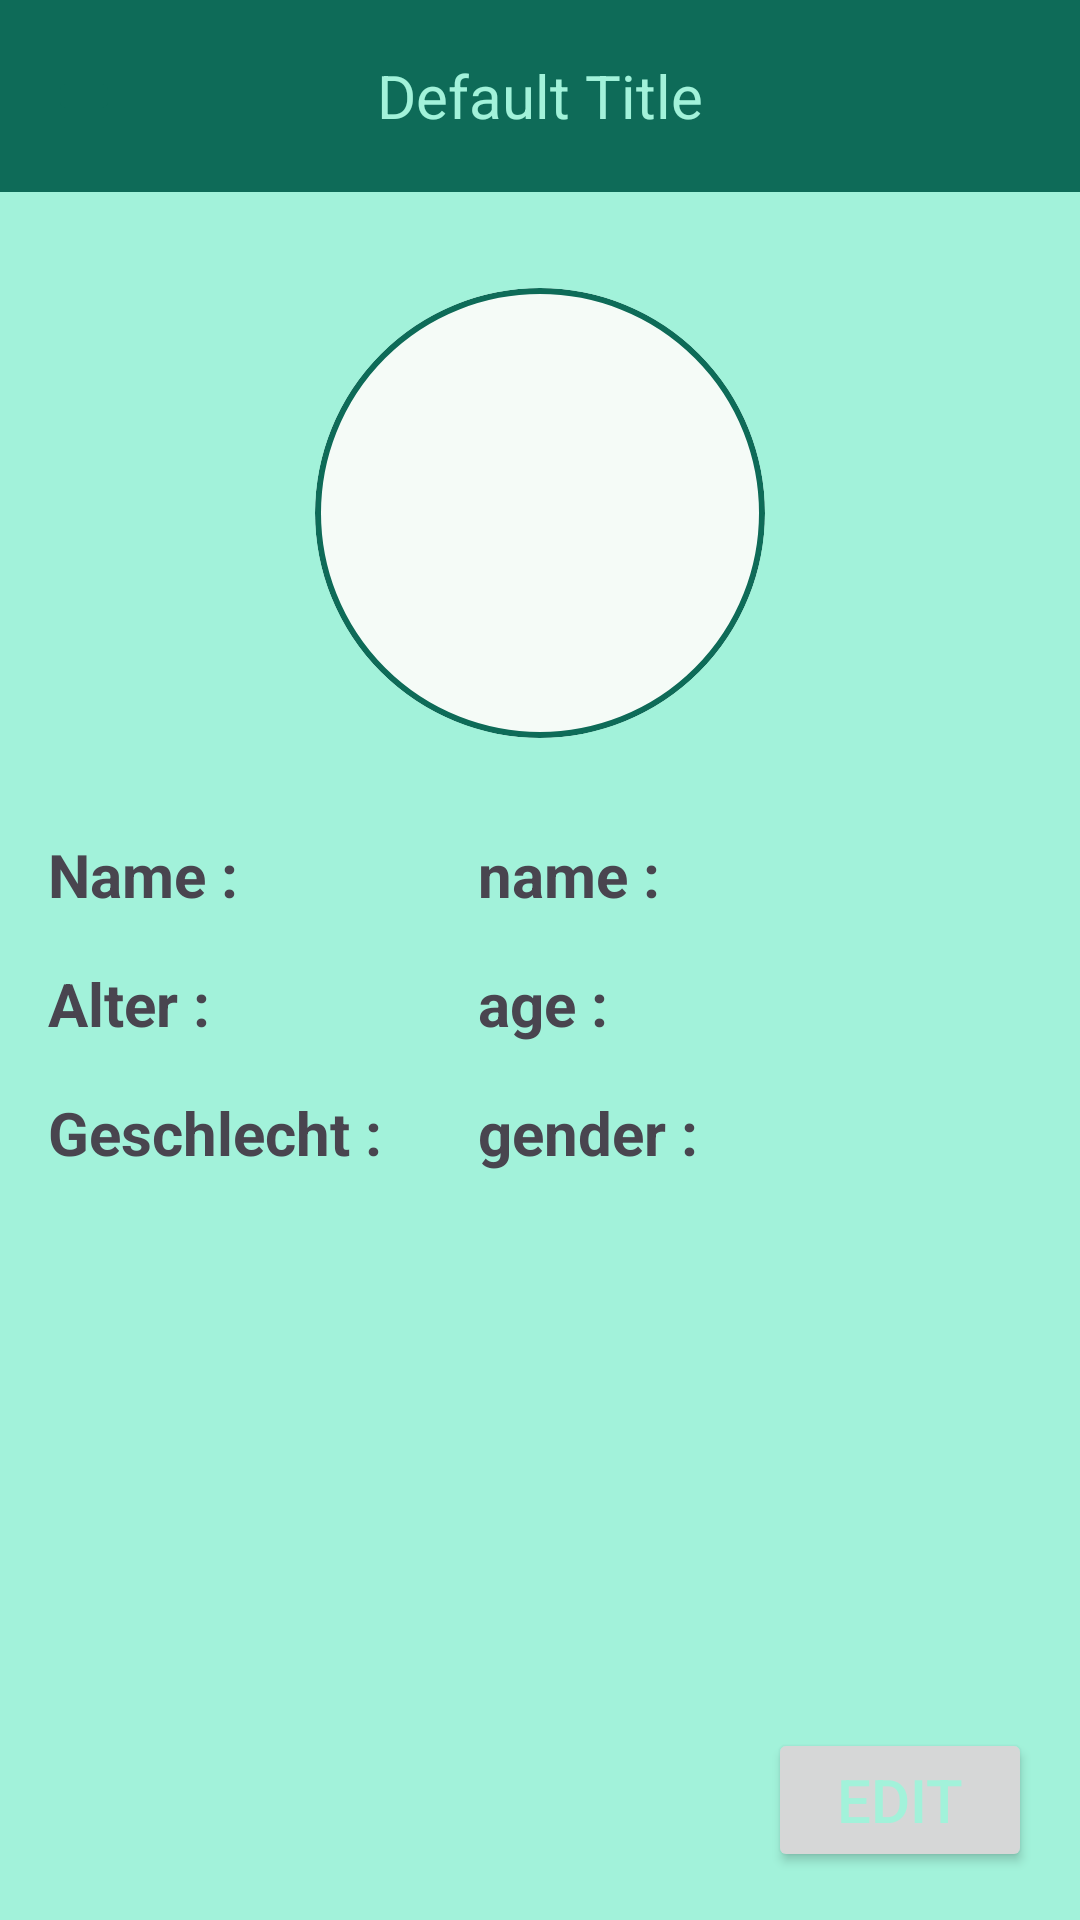

Layout XML and referenced resources for this Android screen:
<!-- AndroidManifest.xml: application theme App.Abschlussprojekt -->
<!-- res/layout/fragment_settings_profile.xml -->
<?xml version="1.0" encoding="utf-8"?>
<androidx.constraintlayout.widget.ConstraintLayout xmlns:android="http://schemas.android.com/apk/res/android"
    xmlns:app="http://schemas.android.com/apk/res-auto"
    xmlns:tools="http://schemas.android.com/tools"
    android:id="@+id/frameLayout2"
    android:layout_width="match_parent"
    android:layout_height="match_parent"
    android:background="@color/md_theme_primaryContainer"
    tools:context=".ui.settings.SettingsProfileFragment">

    <Button
        android:id="@+id/bt_profile_edit"
        android:layout_width="wrap_content"
        android:layout_height="wrap_content"
        android:layout_marginEnd="16dp"
        android:layout_marginBottom="16dp"
        android:text="@string/edit"
        android:textColor="@color/md_theme_primaryContainer"
        android:textSize="20sp"
        app:layout_constraintBottom_toBottomOf="parent"
        app:layout_constraintEnd_toEndOf="parent" />

    <include
        android:id="@+id/toolbar"
        layout="@layout/toolbar"
        app:layout_constraintEnd_toEndOf="parent"
        app:layout_constraintStart_toStartOf="parent"
        app:layout_constraintTop_toTopOf="parent" />

    <com.google.android.material.textview.MaterialTextView
        android:id="@+id/tv_name"
        android:layout_width="wrap_content"
        android:layout_height="wrap_content"
        android:layout_marginStart="16dp"
        android:layout_marginTop="32dp"
        android:text="@string/name_profile"
        android:textSize="20sp"
        android:textStyle="bold"
        app:layout_constraintStart_toStartOf="parent"
        app:layout_constraintTop_toBottomOf="@+id/cv_profile_pic" />

    <com.google.android.material.textview.MaterialTextView
        android:id="@+id/tv_name_input"
        android:layout_width="wrap_content"
        android:layout_height="wrap_content"
        android:text="@string/name"
        android:textSize="20sp"
        android:textStyle="bold"
        app:layout_constraintStart_toStartOf="@+id/tv_age_input"
        app:layout_constraintTop_toTopOf="@+id/tv_name" />

    <com.google.android.material.textview.MaterialTextView
        android:id="@+id/tv_age"
        android:layout_width="wrap_content"
        android:layout_height="wrap_content"
        android:layout_marginStart="16dp"
        android:layout_marginTop="16dp"
        android:text="@string/age_profile"
        android:textSize="20sp"
        android:textStyle="bold"
        app:layout_constraintStart_toStartOf="parent"
        app:layout_constraintTop_toBottomOf="@+id/tv_name" />

    <com.google.android.material.textview.MaterialTextView
        android:id="@+id/tv_age_input"
        android:layout_width="wrap_content"
        android:layout_height="wrap_content"
        android:text="@string/age"
        android:textSize="20sp"
        android:textStyle="bold"
        app:layout_constraintStart_toStartOf="@+id/tv_gender_input"
        app:layout_constraintTop_toTopOf="@+id/tv_age" />

    <com.google.android.material.textview.MaterialTextView
        android:id="@+id/tv_gender"
        android:layout_width="wrap_content"
        android:layout_height="wrap_content"
        android:layout_marginStart="16dp"
        android:layout_marginTop="16dp"
        android:text="@string/geschlecht"
        android:textSize="20sp"
        android:textStyle="bold"
        app:layout_constraintStart_toStartOf="parent"
        app:layout_constraintTop_toBottomOf="@+id/tv_age" />

    <com.google.android.material.textview.MaterialTextView
        android:id="@+id/tv_gender_input"
        android:layout_width="wrap_content"
        android:layout_height="wrap_content"
        android:layout_marginStart="32dp"
        android:text="@string/gender"
        android:textSize="20sp"
        android:textStyle="bold"
        app:layout_constraintStart_toEndOf="@+id/tv_gender"
        app:layout_constraintTop_toTopOf="@+id/tv_gender" />

    <com.google.android.material.card.MaterialCardView
        android:id="@+id/cv_profile_pic"
        android:layout_width="wrap_content"
        android:layout_height="wrap_content"
        android:layout_marginTop="32dp"
        app:cardCornerRadius="100dp"
        app:layout_constraintEnd_toEndOf="parent"
        app:layout_constraintStart_toStartOf="parent"
        app:layout_constraintTop_toBottomOf="@+id/toolbar"
        app:strokeColor="@color/md_theme_primary"
        app:strokeWidth="2dp">

        <androidx.constraintlayout.widget.ConstraintLayout
            android:layout_width="match_parent"
            android:layout_height="match_parent">

            <ImageView
                android:id="@+id/iv_profile"
                android:layout_width="150dp"
                android:layout_height="150dp"
                android:adjustViewBounds="true"
                android:scaleType="centerCrop"
                app:layout_constraintBottom_toBottomOf="parent"
                app:layout_constraintEnd_toEndOf="parent"
                app:layout_constraintStart_toStartOf="parent"
                app:layout_constraintTop_toTopOf="parent"
                app:srcCompat="@drawable/baseline_person_24" />

        </androidx.constraintlayout.widget.ConstraintLayout>

    </com.google.android.material.card.MaterialCardView>
</androidx.constraintlayout.widget.ConstraintLayout>
<!-- res/layout/toolbar.xml (included above) -->
<androidx.appcompat.widget.Toolbar xmlns:android="http://schemas.android.com/apk/res/android"
    xmlns:app="http://schemas.android.com/apk/res-auto"
    android:id="@+id/toolbar"
    android:layout_width="match_parent"
    android:layout_height="wrap_content"
    android:background="?attr/colorPrimary"
    android:gravity="center"
    android:minHeight="?attr/actionBarSize"
    android:theme="?attr/actionBarTheme">

    <ImageButton
        android:id="@+id/toolbar_back_btn"
        android:layout_width="wrap_content"
        android:layout_height="wrap_content"
        android:layout_gravity="start"
        android:backgroundTint="@color/md_theme_primary"
        android:src="@drawable/baseline_arrow_back_24"
        app:tint="@color/md_theme_primaryContainer" />

    <TextView
        android:id="@+id/toolbar_title"
        android:layout_width="wrap_content"
        android:layout_height="wrap_content"
        android:layout_gravity="center"
        android:text="@string/default_title"
        android:textColor="@color/md_theme_primaryContainer"
        android:textSize="20sp" />
</androidx.appcompat.widget.Toolbar>
<!-- resources referenced by this layout -->
<resources>
  <color name="md_theme_primary">#0E6B58</color>
  <color name="md_theme_primaryContainer">#A2F2DA</color>
  <string name="age">age :</string>
  <string name="age_profile">Alter :</string>
  <string name="default_title">Default Title</string>
  <string name="edit">edit</string>
  <string name="gender">gender :</string>
  <string name="geschlecht">Geschlecht :</string>
  <string name="name">name :</string>
  <string name="name_profile">Name :</string>
  <color name="md_theme_onPrimary">#FFFFFF</color>
  <color name="md_theme_onPrimaryContainer">#002019</color>
  <color name="md_theme_secondary">#904A48</color>
  <color name="md_theme_onSecondary">#FFFFFF</color>
  <color name="md_theme_secondaryContainer">#FFDAD8</color>
  <color name="md_theme_onSecondaryContainer">#3B080B</color>
  <color name="md_theme_tertiary">#6D5E0F</color>
  <color name="md_theme_onTertiary">#FFFFFF</color>
  <color name="md_theme_tertiaryContainer">#F8E287</color>
  <color name="md_theme_onTertiaryContainer">#211B00</color>
  <color name="md_theme_error">#BA1A1A</color>
  <color name="md_theme_onError">#FFFFFF</color>
  <color name="md_theme_errorContainer">#FFDAD6</color>
  <color name="md_theme_onErrorContainer">#410002</color>
  <color name="md_theme_background">#F5FBF7</color>
  <color name="md_theme_onBackground">#171D1B</color>
  <color name="md_theme_surface">#F5FBF7</color>
  <color name="md_theme_onSurface">#171D1B</color>
  <color name="md_theme_surfaceVariant">#DBE5E0</color>
  <color name="md_theme_onSurfaceVariant">#3F4945</color>
  <color name="md_theme_outline">#6F7975</color>
  <color name="md_theme_outlineVariant">#BFC9C4</color>
  <color name="md_theme_inverseSurface">#2B322F</color>
  <color name="md_theme_inverseOnSurface">#ECF2EE</color>
  <color name="md_theme_inversePrimary">#86D6BE</color>
  <color name="md_theme_primaryFixed">#A2F2DA</color>
  <color name="md_theme_onPrimaryFixed">#002019</color>
  <color name="md_theme_primaryFixedDim">#86D6BE</color>
  <color name="md_theme_onPrimaryFixedVariant">#005141</color>
  <color name="md_theme_secondaryFixed">#FFDAD8</color>
  <color name="md_theme_onSecondaryFixed">#3B080B</color>
  <color name="md_theme_secondaryFixedDim">#FFB3B0</color>
  <color name="md_theme_onSecondaryFixedVariant">#733332</color>
  <color name="md_theme_tertiaryFixed">#F8E287</color>
  <color name="md_theme_onTertiaryFixed">#211B00</color>
  <color name="md_theme_tertiaryFixedDim">#DBC66F</color>
  <color name="md_theme_onTertiaryFixedVariant">#534600</color>
  <color name="md_theme_surfaceDim">#D5DBD7</color>
  <color name="md_theme_surfaceBright">#F5FBF7</color>
  <color name="md_theme_surfaceContainerLowest">#FFFFFF</color>
  <color name="md_theme_surfaceContainerLow">#EFF5F1</color>
  <color name="md_theme_surfaceContainer">#E9EFEB</color>
  <color name="md_theme_surfaceContainerHigh">#E3EAE6</color>
  <color name="md_theme_surfaceContainerHighest">#DEE4E0</color>
</resources>
